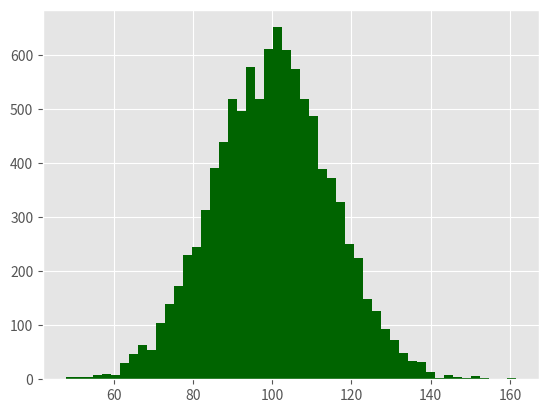

Here is the Python script that generated this plot: (Note: this script raises an exception after producing the figure.)
# 直方图
# 直方图用来表示数值分布。常用的直方图包括频率分布、频率密度分布、概率分布和概率密度分布

import numpy as np
import matplotlib.pyplot as plt

plt.style.use('ggplot')
mu1, mu2, sigma = 100, 130, 15
x1 = mu1 + sigma*np.random.randn(10000)
x2 = mu2 + sigma*np.random.randn(10000)
fig = plt.figure()
ax1 = fig.add_subplot(1, 1, 1)
n, bins, patches = ax1.hist(x1, bins=50, normed=False, color='darkgreen')
n, bins, parches = ax1.hist(x2, bins=50, normed=False, color='orange', alpha=0.5)

ax1.xaxis.set_ticks_position('bottom')
ax1.yaxis.set_ticks_position('left')
plt.xlabel('Bins')
plt.ylabel('Number of Values in Bin')
fig.suptitle('Histograms', fontsize=14, fontweight='bold')
ax1.set_title('Two Frequency Distributions')
plt.savefig('histogram.png', dpi=400, bbox_inches='tight')
plt.show()
